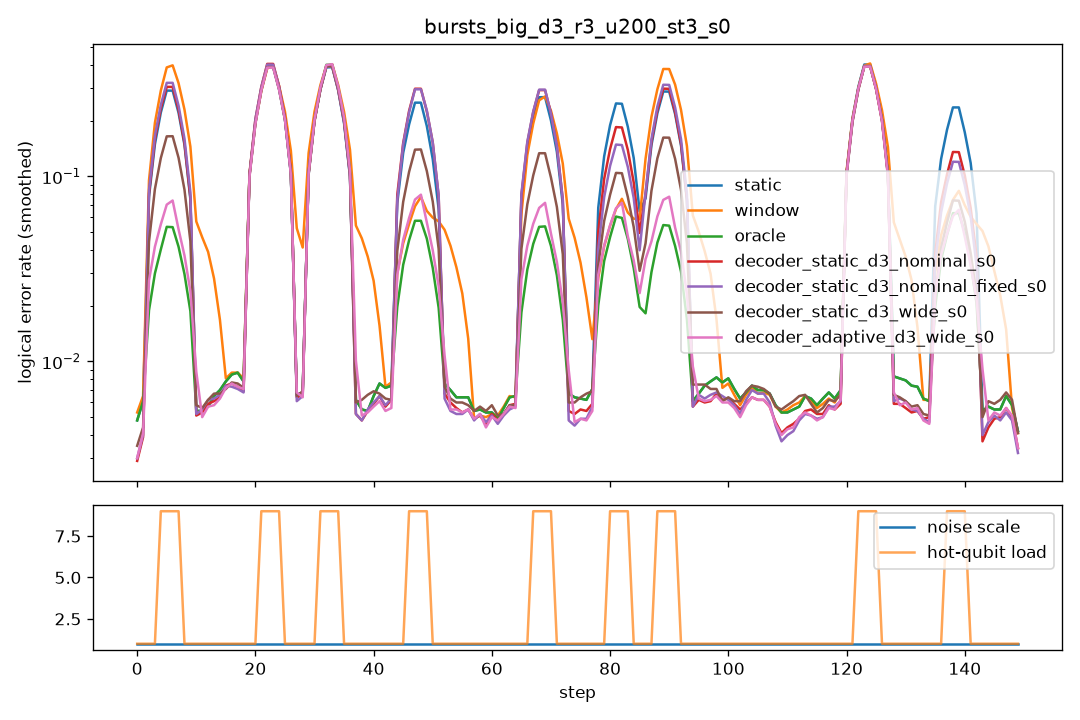

Source data for this figure (header and first rows):
step, scale, n_hot, hot_p, static, window, oracle, decoder_static_d3_nominal_s0, decoder_static_d3_nominal_fixed_s0, decoder_static_d3_wide_s0, decoder_adaptive_d3_wide_s0
0, 1.0, 0, 0.0, 0.0095, 0.012, 0.0095, 0.0055, 0.005, 0.0065, 0.006
1, 1.0, 0, 0.0, 0.009, 0.009, 0.009, 0.0055, 0.0055, 0.0065, 0.0055
2, 1.0, 0, 0.0, 0.0055, 0.0055, 0.0055, 0.0035, 0.0045, 0.0045, 0.0035
3, 1.0, 0, 0.0, 0.0065, 0.006, 0.0065, 0.005, 0.005, 0.0045, 0.0055
4, 1.0, 8, 0.1, 0.3575, 0.444, 0.064, 0.384, 0.401, 0.2, 0.1165
5, 1.0, 8, 0.1, 0.3675, 0.51, 0.0645, 0.393, 0.413, 0.212, 0.0775
6, 1.0, 8, 0.1, 0.3705, 0.49, 0.061, 0.3795, 0.395, 0.2075, 0.0725
7, 1.0, 8, 0.1, 0.3535, 0.492, 0.071, 0.363, 0.389, 0.1995, 0.08
8, 1.0, 0, 0.0, 0.0055, 0.057, 0.0055, 0.0045, 0.005, 0.006, 0.024
9, 1.0, 0, 0.0, 0.0065, 0.0475, 0.0065, 0.0055, 0.005, 0.006, 0.005
10, 1.0, 0, 0.0, 0.0045, 0.063, 0.0045, 0.006, 0.0065, 0.0055, 0.0055
11, 1.0, 0, 0.0, 0.006, 0.0655, 0.006, 0.006, 0.006, 0.0065, 0.0055
12, 1.0, 0, 0.0, 0.0045, 0.0525, 0.0045, 0.0035, 0.0035, 0.005, 0.004
13, 1.0, 0, 0.0, 0.0055, 0.006, 0.0055, 0.0055, 0.0065, 0.005, 0.005
14, 1.0, 0, 0.0, 0.008, 0.0085, 0.008, 0.0085, 0.0085, 0.009, 0.0085
15, 1.0, 0, 0.0, 0.0085, 0.008, 0.0085, 0.007, 0.007, 0.008, 0.006
16, 1.0, 0, 0.0, 0.0085, 0.009, 0.0085, 0.0075, 0.0075, 0.0065, 0.008
17, 1.0, 0, 0.0, 0.0085, 0.009, 0.0085, 0.0085, 0.0075, 0.007, 0.0085
18, 1.0, 0, 0.0, 0.009, 0.009, 0.009, 0.0065, 0.006, 0.008, 0.007
19, 1.0, 0, 0.0, 0.009, 0.0085, 0.009, 0.007, 0.0075, 0.0085, 0.007
20, 1.0, 0, 0.0, 0.004, 0.005, 0.004, 0.005, 0.0055, 0.006, 0.005
21, 1.0, 8, 0.1, 0.4785, 0.4785, 0.48, 0.492, 0.4825, 0.4705, 0.471
22, 1.0, 8, 0.1, 0.4725, 0.473, 0.483, 0.5085, 0.52, 0.476, 0.471
23, 1.0, 8, 0.1, 0.5065, 0.482, 0.5075, 0.511, 0.502, 0.495, 0.503
24, 1.0, 8, 0.1, 0.493, 0.48, 0.4935, 0.5125, 0.5015, 0.501, 0.4875
25, 1.0, 0, 0.0, 0.0055, 0.063, 0.0055, 0.0045, 0.0045, 0.0045, 0.0075
26, 1.0, 0, 0.0, 0.0055, 0.0475, 0.0055, 0.0055, 0.005, 0.006, 0.005
27, 1.0, 0, 0.0, 0.008, 0.0485, 0.008, 0.0075, 0.007, 0.0085, 0.008
28, 1.0, 0, 0.0, 0.0055, 0.049, 0.0055, 0.005, 0.0045, 0.0055, 0.0045
29, 1.0, 0, 0.0, 0.0085, 0.0545, 0.0085, 0.0095, 0.0095, 0.008, 0.009
30, 1.0, 0, 0.0, 0.0065, 0.007, 0.0065, 0.0055, 0.0065, 0.0065, 0.0055
31, 1.0, 8, 0.1, 0.4845, 0.5095, 0.4945, 0.493, 0.501, 0.4825, 0.49
32, 1.0, 8, 0.1, 0.5025, 0.501, 0.499, 0.486, 0.484, 0.4915, 0.5015
33, 1.0, 8, 0.1, 0.473, 0.4895, 0.4915, 0.4865, 0.485, 0.495, 0.5085
34, 1.0, 8, 0.1, 0.4775, 0.4735, 0.514, 0.4955, 0.4835, 0.4935, 0.4935
35, 1.0, 0, 0.0, 0.009, 0.045, 0.009, 0.0055, 0.0055, 0.0045, 0.0285
36, 1.0, 0, 0.0, 0.0055, 0.053, 0.0055, 0.0035, 0.0035, 0.0045, 0.0045
37, 1.0, 0, 0.0, 0.003, 0.0565, 0.003, 0.004, 0.0035, 0.0045, 0.0045
38, 1.0, 0, 0.0, 0.005, 0.069, 0.005, 0.005, 0.006, 0.0085, 0.006
39, 1.0, 0, 0.0, 0.0085, 0.048, 0.0085, 0.008, 0.0075, 0.008, 0.007
40, 1.0, 0, 0.0, 0.0055, 0.005, 0.0055, 0.0035, 0.0035, 0.0055, 0.0035
41, 1.0, 0, 0.0, 0.005, 0.006, 0.005, 0.0065, 0.007, 0.0065, 0.0055
42, 1.0, 0, 0.0, 0.0085, 0.0085, 0.0085, 0.0065, 0.006, 0.006, 0.0065
43, 1.0, 0, 0.0, 0.0105, 0.0105, 0.0105, 0.008, 0.0085, 0.0075, 0.008
44, 1.0, 0, 0.0, 0.0065, 0.0065, 0.0065, 0.004, 0.004, 0.006, 0.0035
45, 1.0, 0, 0.0, 0.0065, 0.007, 0.0065, 0.006, 0.006, 0.005, 0.0045
46, 1.0, 8, 0.1, 0.326, 0.117, 0.0665, 0.3735, 0.351, 0.173, 0.1245
47, 1.0, 8, 0.1, 0.321, 0.0765, 0.0765, 0.366, 0.377, 0.173, 0.087
48, 1.0, 8, 0.1, 0.295, 0.0695, 0.07, 0.381, 0.3735, 0.173, 0.0785
49, 1.0, 8, 0.1, 0.304, 0.075, 0.0685, 0.363, 0.3715, 0.174, 0.0805
50, 1.0, 0, 0.0, 0.0065, 0.0495, 0.0065, 0.0055, 0.006, 0.0065, 0.028
51, 1.0, 0, 0.0, 0.009, 0.055, 0.009, 0.0085, 0.0075, 0.008, 0.0075
52, 1.0, 0, 0.0, 0.006, 0.0505, 0.006, 0.0055, 0.0045, 0.0045, 0.005
53, 1.0, 0, 0.0, 0.0075, 0.056, 0.0075, 0.007, 0.006, 0.01, 0.0065
54, 1.0, 0, 0.0, 0.009, 0.0465, 0.009, 0.007, 0.0075, 0.0075, 0.007
55, 1.0, 0, 0.0, 0.0035, 0.003, 0.0035, 0.002, 0.0015, 0.0015, 0.0015
56, 1.0, 0, 0.0, 0.006, 0.0055, 0.006, 0.0065, 0.0065, 0.0065, 0.0075
57, 1.0, 0, 0.0, 0.006, 0.0055, 0.006, 0.004, 0.0045, 0.0045, 0.004
58, 1.0, 0, 0.0, 0.0075, 0.006, 0.0075, 0.008, 0.0075, 0.009, 0.0075
59, 1.0, 0, 0.0, 0.004, 0.0045, 0.004, 0.004, 0.004, 0.0055, 0.004
... 90 more rows
